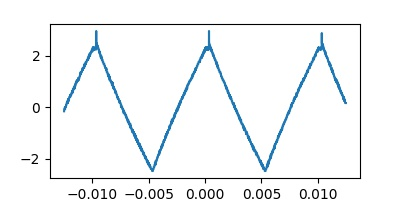

The data file committed next to this chart (first rows):
Record Length, 2.500000e+03, , -0.012500000000, -0.16000, 
Sample Interval, 1.000000e-05, , -0.01249, -0.08000, 
Trigger Point, 1.250000000000e+03, , -0.01248, -0.08000, 
, , , -0.01247, -0.08000, 
, , , -0.01246, -0.08000, 
, , , -0.01245, -0.08000, 
Source, CH1, , -0.01244, -0.08000, 
Vertical Units, V, , -0.01243, 0.00000, 
Vertical Scale, 2.000000e+00, , -0.01242, -0.08000, 
Vertical Offset, 4.000000e+00, , -0.01241, -0.08000, 
Horizontal Units, s, , -0.0124, 0.00000, 
Horizontal Scale, 2.500000e-03, , -0.01239, 0.00000, 
Pt Fmt, Y, , -0.01238, 0.00000, 
Yzero, 0.000000e+00, , -0.01237, 0.00000, 
Probe Atten, 1.000000e+00, , -0.01236, 0.00000, 
Model Number, TBS1052B-EDU, , -0.01235, 0.00000, 
Serial Number, C017746, , -0.01234, 0.00000, 
Firmware Version, FV:v4.0, , -0.01233, 0.08000, 
, , , -0.01232, 0.08000, 
, , , -0.01231, 0.08000, 
, , , -0.0123, 0.08000, 
, , , -0.01229, 0.08000, 
, , , -0.01228, 0.16, 
, , , -0.01227, 0.16, 
, , , -0.01226, 0.16, 
, , , -0.01225, 0.16, 
, , , -0.01224, 0.16, 
, , , -0.01223, 0.16, 
, , , -0.01222, 0.16, 
, , , -0.01221, 0.16, 
, , , -0.0122, 0.24, 
, , , -0.01219, 0.16, 
, , , -0.01218, 0.24, 
, , , -0.01217, 0.16, 
, , , -0.01216, 0.24, 
, , , -0.01215, 0.24, 
, , , -0.01214, 0.32, 
, , , -0.01213, 0.24, 
, , , -0.01212, 0.24, 
, , , -0.01211, 0.32, 
, , , -0.0121, 0.24, 
, , , -0.01209, 0.32, 
, , , -0.01208, 0.32, 
, , , -0.01207, 0.32, 
, , , -0.01206, 0.32, 
, , , -0.01205, 0.32, 
, , , -0.01204, 0.4, 
, , , -0.01203, 0.4, 
, , , -0.01202, 0.4, 
, , , -0.01201, 0.4, 
, , , -0.012, 0.4, 
, , , -0.01199, 0.4, 
, , , -0.01198, 0.4, 
, , , -0.01197, 0.48, 
, , , -0.01196, 0.48, 
, , , -0.01195, 0.4, 
, , , -0.01194, 0.4, 
, , , -0.01193, 0.48, 
, , , -0.01192, 0.48, 
, , , -0.01191, 0.48, 
, , , -0.0119, 0.48, 
... 2,439 more rows
